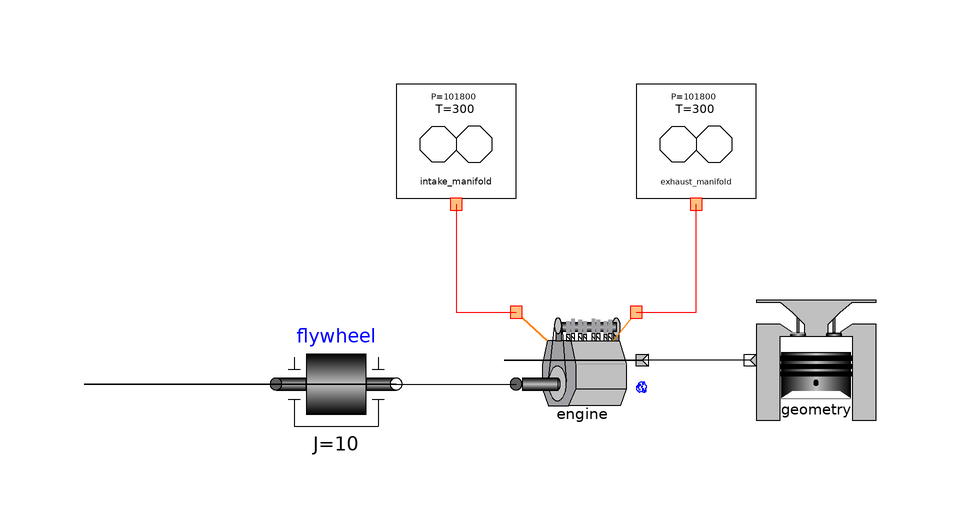

Above is the diagram view of the following Modelica model: its components placed by their Placement annotations and its connect equations drawn as lines.

model I4EngineAndInertia "I4 engine connected to a flywheel"
        extends Modelica.Icons.Example;
        Engine.Components.I4_Engine engine(spark_advance=20, burn_duration=60) 
          annotation (                           Placement(transformation(
                extent={{40,-36},{60,-16}}, rotation=0)));
        Engine.GeometrySource geometry(
          bore=0.080,
          stroke=0.080,
          conrod=0.157) annotation (                            Placement(
              transformation(extent={{80,-36},{100,-16}}, rotation=0)));
        Engine.Components.Reservoir intake_manifold annotation (
                     Placement(transformation(extent={{20,0},{40,20}},
                rotation=0)));
        Engine.Components.Reservoir exhaust_manifold annotation (
                     Placement(transformation(extent={{60,0},{80,20}},
                rotation=0)));
        Modelica.Mechanics.Rotational.Components.Inertia flywheel(
                                                       J=10, w(start=157)) 
          annotation (                          Placement(transformation(extent={{0,-40},
                  {20,-20}}, rotation=0)));
      equation
        connect(flywheel.flange_b, engine.crankshaft) annotation (Line(
            points={{20,-30},{-32,-30},{-32,-30},{40,-30}},
            color={0,0,0},
            smooth=Smooth.None));
        connect(geometry.geom, engine.engine_geometry) annotation (Line(
            points={{79,-26},{38,-26},{38,-26},{61,-26}},
            color={0,0,0},
            smooth=Smooth.None));
        connect(intake_manifold.tap, engine.intake) annotation (Line(
            points={{30,0},{30,-18},{40,-18}},
            color={255,0,0},
            smooth=Smooth.None));
        connect(engine.exhaust, exhaust_manifold.tap) annotation (Line(
            points={{60,-18},{70,-18},{70,0}},
            color={255,0,0},
            smooth=Smooth.None));
        annotation (
          Window(
            x=0.27,
            y=0.1,
            width=0.6,
            height=0.6),
          Documentation(info="This model simulates an I4 engine accelerating an inertia.
"),       Diagram(coordinateSystem(preserveAspectRatio=false,extent={{-100,
                  -100},{100,100}},
              grid={2,2}),     graphics));
      end I4EngineAndInertia;